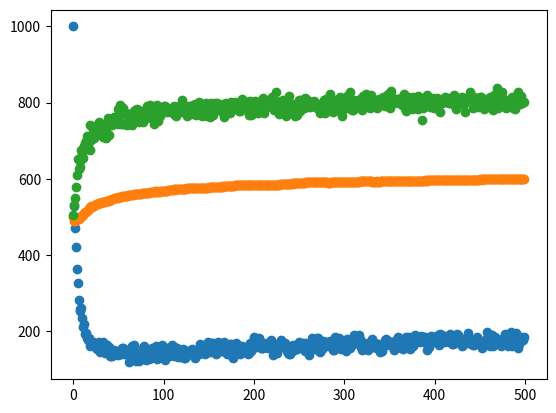

Here is the Python script that generated this plot:
#!/usr/bin/env python
# coding: utf-8

# # Tutorial on Modeling of Learning Under Uncertainty
# 
# In this tutorial, you will be introduced to three modeling papers on reinforcement learning. These papers study the phenomenon of organizationa learning under uncertainty trough the use of agent based models who learn from n-Arm bandits.
# 
# The models we will study are:
# 1. March and Denrell (2001)
# This paper introduced the so called Hotstove effect. The idea being that if agents choose between two options with the same mean, one with variance in its feedback and one without, the agents will learn to choose the variant without variance.
# 
# 2. Posen and Levinthal (2012)
# This paper expands the model from Denrell and March (2001) and studies how agents learn in an environment with ten options, all of them with variance. It studies the effects of different shocks and environmental changes as agents chase a moving target.
# 
# 3. Puranam and Swamy (2016)
# This paper expands the model from Denrell and March (2001) through the process of coupled learning. Two agents, not one as before, learn of the perfoemance of two options. The catch is that the performance is based upon their coupled action and the agetns do not know what the other agent is doing. Through time the agents learn to cooperate. Interestingly, if agents start with the same choice, they reach the optimal choice faster than if they started with mixed choices. This holds even if they start choosing the wrong option.

# # Basic Building Blocks
# 
# In this first sections, I will present the basic building blocks. Namely, the àgent's learning and decision processes and how we generate options in the environment.
# 
# ## Agents
# The agents follow a few simple actions. 
# 
# ### 1. Choose
# The agents choose one option based upon their attraction to this option. In this model, we use softmax as the rule for transforming the different attractions for each option into probabilities of choosing one option. Other rules as greedy and e-greedy are possible. The agent's level of exploration is determined by the parameter tau. A small tau leads to high exploitation, a high tau to infinite exploration. Due to limitations in the floating point operation we cannot use taus lower that 0.002.
# 
# ### 2. Update
# Updating is done via the Bush-Mossteller equation. The parameter phi determins how much the agent updates its beliefs based upon new information. A value of zero leads to agents to not update their beliefs. A value of one to full update of beliefs. A mixture leads to what is known as an Exponentially Recency Weighted Average (Sutton and Barto, 1998). In Denrell and March (2001) and Puranam and Swamy (2016), we use a constant phi value. Posen and Levinthal use a varying phi for every trial. The phi varies according to 1/(ki+1) where ki is the number of times an option has been tried. 
# 
# ### 3. Learn
# Learn is a subroutine. It receives two parameters, the number of periods and the bandits to learn from. 
# It initalizes two lists and starts a for loop that run for the specified number of periods.
# The period starts by asking the agent to choose an option. The payoff of the option is calculated by measuring the option's value. This is explained in the next section. The period ends with the updating of the agent's attractions and the storage of the choice and payoff. After this a new period starts, the choices are stored and returned to the user.
# 
# ### 4. Reset
# This function resets the attractions of the agent. It takes one value, the number of bandits in the environment.

# In[1]:


import numpy as np
import matplotlib.pyplot as plt

def softmax(tau, attraction): #softmax action selection with attraction vector as parameters
    denom = np.sum(np.exp((attraction[:])/tau))
    probabilities = np.exp(attraction/tau)/denom
    choice = np.random.choice(range(len(probabilities)), p = probabilities)
    return(choice)

class agent:
    def __init__(self, tau, phi, style_update, style_choose, e = 0.0):
        self.tau = tau
        self.phi = phi
        self.style_update = style_update
        self.style_choose = style_choose
        self.e = e
    def update(self, choice, payoff):
        if self.style_update == "constant": self.attraction[choice] += self.phi*(payoff-self.attraction[choice])
        elif self.style_update == "over k":
            self.times[choice] += 1 #starts in 1
            self.attraction[choice] += (payoff-self.attraction[choice])/(self.times[choice]+1) # divides by 2
    def choose(self):
        if self.style_choose == "softmax": choice = softmax(self.tau, self.attraction)
        elif self.style_choose == "greedy": choice = np.argmax(self.attraction)
        elif self.style_choose == "e-greedy": 
            best_choice = np.argmax(self.attraction)
            other_choise = np.random.choice(range(self.attaction))
            choice = np.random.choice([best_choice,other_choice], p = [1-e,e])
        return(choice)
    def learn(self, num_periods, bandits):
        choices = []
        payoffs = []
        knowledge = []
        for i in range(num_periods):
            choice = self.choose()
            payoff = bandits.measure(choice)
            nugget = 1-sum((self.attraction-bandits.means)**2)
            self.update(choice, payoff)
            choices.append(choice)
            payoffs.append(payoff)
            knowledge.append(nugget)
        return([choices, payoffs, knowledge])
    def reset(self, num_bandits):
        self.attraction = np.ones(num_bandits)/2.0
        if self.style_update == "over k": self.times = np.zeros(num_bandits)


# ## Environment
# The environment is composed of an n-arm bandit. Each arm of the bandit is definied by an object of class bandit. Put together these objects create one object of class bandits. 
# 
# ### Bandit
# The bandit is a simple structure. It has a mean and a standard deviation. The style determines whether the bandit outputs an uniformly distributed value, a normally distributed value, or one without noise.
# 
# #### Measure
# The bandits perform one function, when called upon, they give one output, centered around a mean value and with an added noise. The style of bandit determines where the noise is drawn upon.

# In[2]:


class bandit:
    def __init__(self, mu, stdev, style):
        self.style = style
        self.mean = mu
        self.stdev = stdev
        if style == "Beta": self.mean = np.random.beta(a=mu, b=stdev)
    def measure(self):
        if self.style == "Uniform":  value = self.mean+self.stdev*(np.random.random()-0.5)
        elif self.style == "Normal": value = np.random.normal(loc=self.mean, scale=self.stdev)
        elif self.style == "Beta": value = np.random.binomial(n=1, p=self.mean)
        elif self.style == "Stable": value = self.mean
        return(value)


# ### Bandits_P_L
# This class creates the environment for the Posen and Levinthal (2012) paper. In specific, 10 bandits drawn from a Beta(2,2) distribution of probabilities of drawing -1 or 1.
# 
# #### Measure
# This is a wrapper function. The objective is that the agents ask the bandits class and not the specific bandit for the measurement. Then the bandits class is in charge of asking its bandit for the performance value. 

# In[3]:


class bandits_P_L:
    def __init__(self, num_bandits, eta=0.0):
        self.eta = eta
        self.arms = []
        self.means = np.zeros(num_bandits)
        for i in range(num_bandits): 
            mu = np.random.random()
            self.arms.append(bandit(mu = 2.0, stdev = 2.0, style = "Beta")) 
            self.means[i] = self.arms[i].mean
    def measure(self, choice):
        if np.random.binomial(n=1, p = self.eta):
            for i in range(len(self.arms)):
                if np.random.binomial(n=1, p = 0.5):
                    self.arms[i] = bandit(mu = 2.0, stdev = 2.0, style = "Beta")
                    self.means[i] = self.arms[i].mean
        return(self.arms[choice].measure())


# ### Posen and Levinthal (2012)
# 
# We now need to change some aspects before we can replicate the Posent and Levinthal (2012) paper.
# 
# Reference: Posen, H. E., & Levinthal, D. A. (2012). Chasing a moving target: Exploitation and exploration in dynamic environments. Management Science, 58(3), 587-601.
# 
# #### 1. Initialize values
# We start by initailizing the attributes of the simulation. The agents are given a tau but do not require phi because the learning method follows the 1/k+1 weighting. The agents will learn for 500 periods and the results replicated 1000 times. There is no noise value here because in this paper the bandits output either 1 or -1 with probabilities drawn from a beta(2,2) distribution. Changes in the tau, and bandit style should change the learning. Changes in the number of repetitions lead to more noisy results.

# In[4]:


## Bandit
eta = 0.0
num_bandits = 10
## Agents
phi = 0.1
tau = 0.5/num_bandits
style_update = "over k"
style_choose = "softmax"
## Simulation
num_periods = 500
num_reps = 1000


# #### 2. Initialize agent and Bandits
# We create one agent, Alice and initialize the environment for the paper. We create an environment with 10 bnadits. These bandits are different from the ones in the other papers as they are created from a Beta distribution of payoff probabilties. 

# In[5]:


## Initialize agents
Alice = agent(tau = tau, phi = phi, style_update = style_update, style_choose = style_choose)
Alice.reset(num_bandits = num_bandits)


# #### 3. Run simulation
# Having the agent and environment we can run a simulation. We initialize two arrays, one for payoff and one for choices. Additionally, we create an empty list to store the last choices of the agents and one value to save the attraction to the option with variable output after every replication of the simulation is finished.
# 
# This takes some time.

# In[6]:


all_payoffs = np.zeros(num_periods)
all_knowledge = np.zeros(num_periods)
all_RE = np.zeros(num_periods)
for j in range(num_reps):
    Alice.reset(num_bandits = num_bandits)
    options = bandits_P_L(num_bandits = num_bandits, eta = eta)
    choice, payoff, knowledge = Alice.learn(num_periods, options)
    all_payoffs += payoff
    all_knowledge += knowledge
    # Calculate exploration
    all_RE[0] += 1
    for i in range(len(choice)-1):
        if choice[i+1]!=choice[i]: all_RE[i+1] +=1


# #### 4. Display results
# 
# ##### Amount of exploration
# First we present the amount of exploration done by the agents. 

# In[7]:


plt.scatter(range(num_periods), all_RE)


# #### Knowledge over time
# Somthing quite sad happens for the amount of knowledge over time in this paper. Given the way the Bush Mossteller equation is updated, 1/k+1 and not with a constant update percentage, initial values have much more weight that later values. This leads to the system to erode knowledge. ***Fast!

# In[8]:


plt.scatter(range(num_periods), all_knowledge)


# ##### Probability of Getting a Reward
# The second graph presents the average payoff. This looks like a funnel, narrowing from left to right. As the stable option is chosen more and more, the variance in the performanc decreases. 

# In[9]:


plt.scatter(range(num_periods), all_payoffs)


# ##### Summary variables
# ###### Total accumulated payoff
# The bandits in this paper give a payoff of 1 or -1, so one needs to recalculate the total payoff. So that it matches what is shown in the paper. In the simulation I store the probability of getting a 1, here, the actual expected value.

# In[10]:


print(sum(2*all_payoffs-num_reps)/num_reps)


# ###### Fraction of exploration events
# The average percentage of exploration events during the 500 periods.

# In[11]:


print(sum(all_RE)/(num_reps*num_periods))


# ###### Knowledge
# The average SSE knowledge at different stages of the simulation

# In[12]:


print("Knowledge at Period 400: " + str(all_knowledge[-101]/num_reps))
print("Knowledge at Period 500: " + str(all_knowledge[-1]/num_reps))


# #### 5. Exercise
# What would happen if Posen and Levinthal had chosen other learning rules? They studied e-greedy but how about constant update? How woud it affect the erosion of knowledge and the adaptation of the agents?
# 

# In[ ]:




